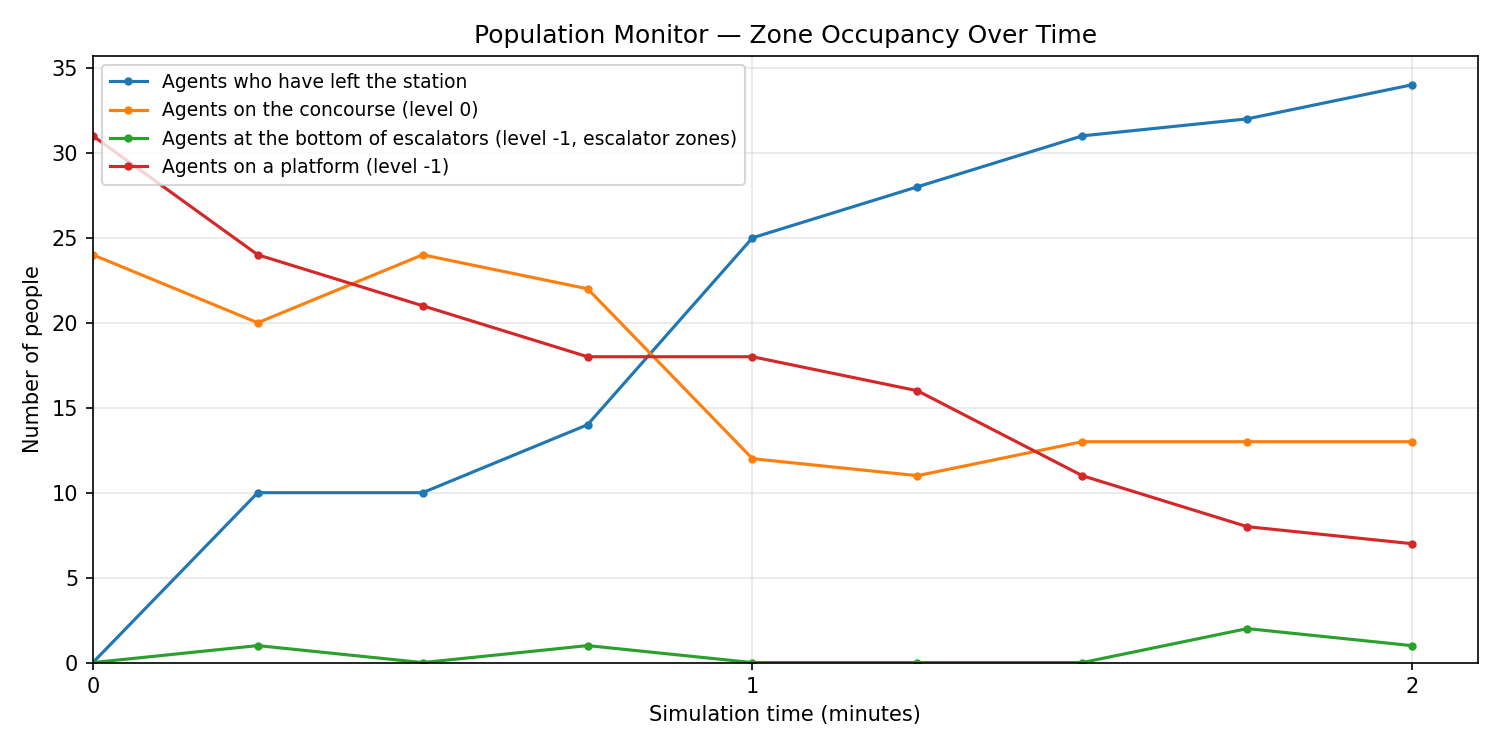

The file beside this chart, header and first rows:
sim_time_s, sim_time_min, left_station, concourse, escalator_bottom, platform
0.0, 0.000, 0, 24, 0, 31
15.0, 0.250, 10, 20, 1, 24
30.0, 0.500, 10, 24, 0, 21
45.0, 0.750, 14, 22, 1, 18
60.0, 1.000, 25, 12, 0, 18
75.0, 1.250, 28, 11, 0, 16
90.0, 1.500, 31, 13, 0, 11
105.0, 1.750, 32, 13, 2, 8
120.0, 1.999, 34, 13, 1, 7
